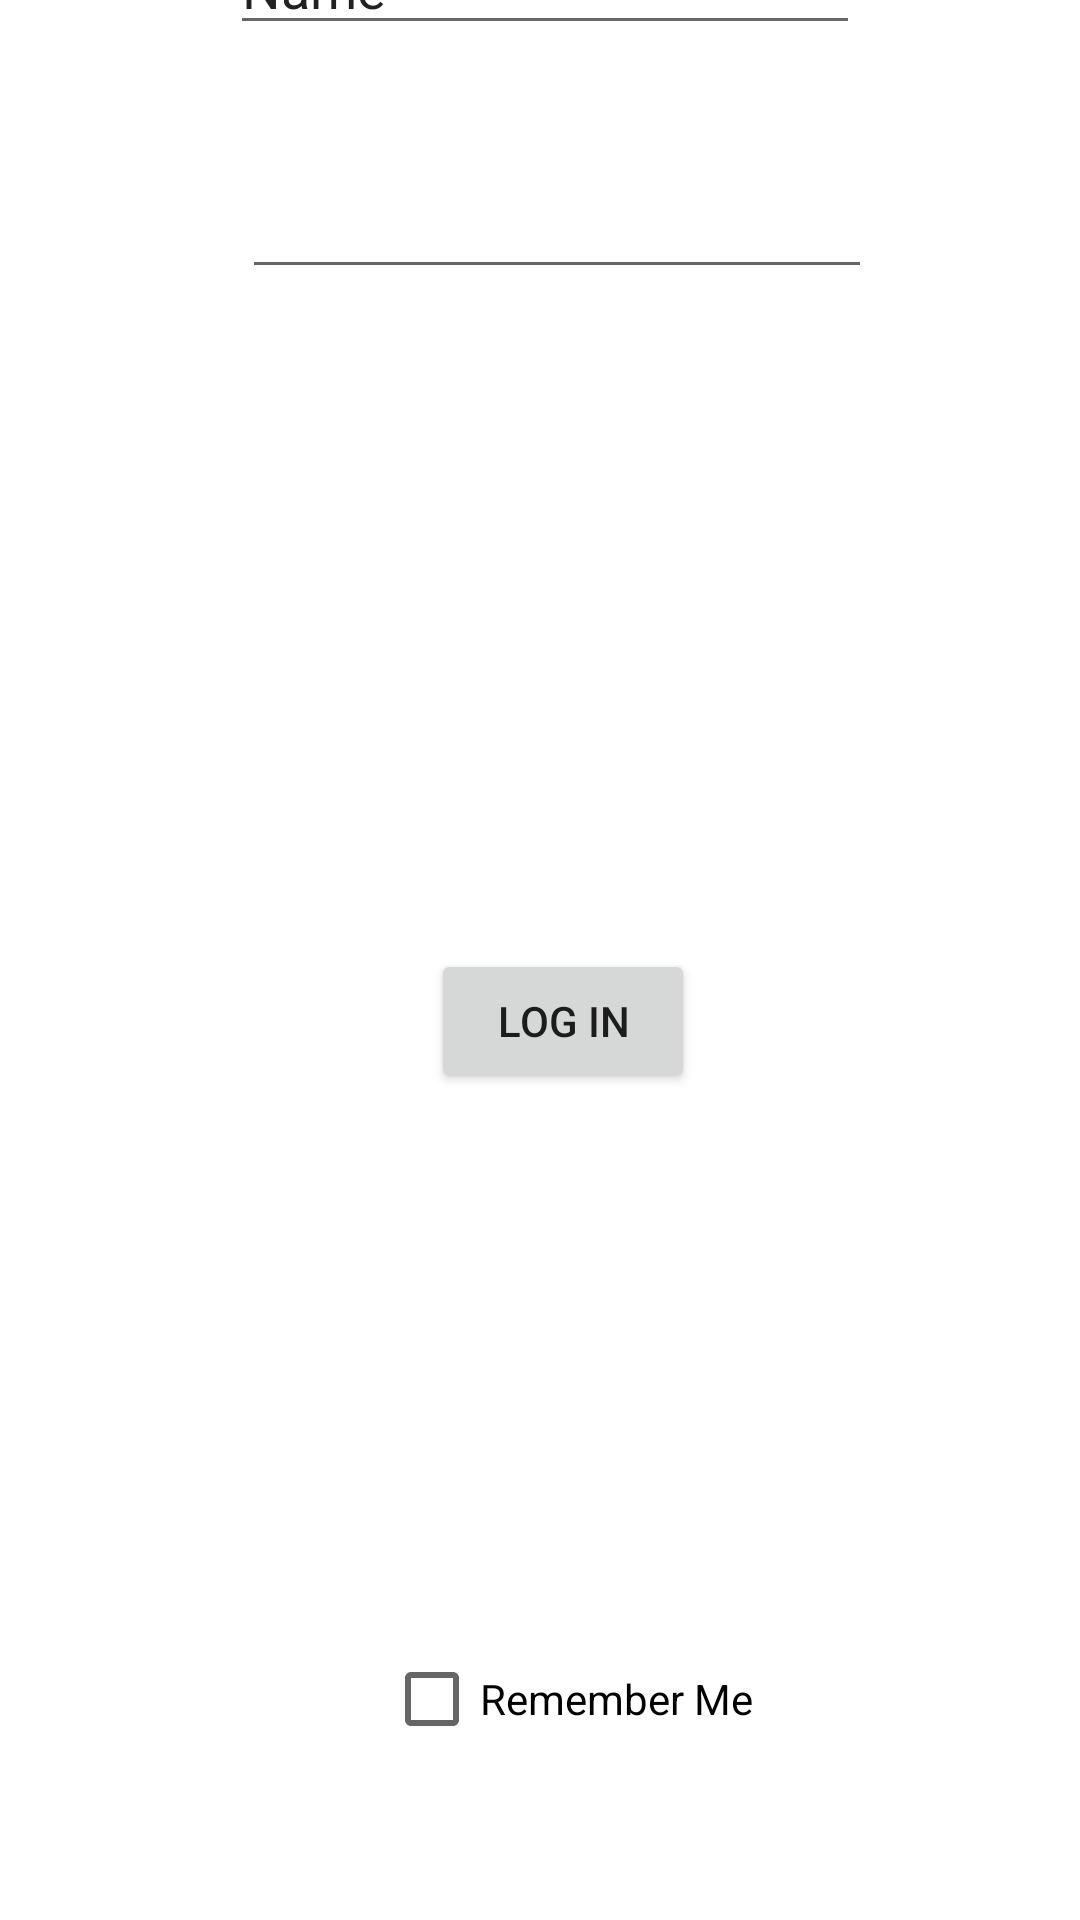

The Android layout XML behind this screen, and the referenced resources:
<!-- AndroidManifest.xml: application theme Theme.Week4SharedPreferences -->
<!-- res/layout/activity_main.xml -->
<?xml version="1.0" encoding="utf-8"?>
<androidx.constraintlayout.widget.ConstraintLayout xmlns:android="http://schemas.android.com/apk/res/android"
    xmlns:app="http://schemas.android.com/apk/res-auto"
    xmlns:tools="http://schemas.android.com/tools"
    android:layout_width="match_parent"
    android:layout_height="match_parent"
    tools:context=".MainActivity">

    <EditText
        android:id="@+id/editTextTextPersonName"
        android:layout_width="wrap_content"
        android:layout_height="wrap_content"
        android:layout_marginStart="102dp"
        android:layout_marginTop="103dp"
        android:layout_marginEnd="99dp"
        android:layout_marginBottom="20dp"
        android:ems="10"
        android:inputType="textPersonName"
        android:text="Name"
        app:layout_constraintBottom_toTopOf="@+id/editTextTextPassword"
        app:layout_constraintEnd_toEndOf="parent"
        app:layout_constraintStart_toStartOf="parent"
        app:layout_constraintTop_toTopOf="parent" />

    <EditText
        android:id="@+id/editTextTextPassword"
        android:layout_width="wrap_content"
        android:layout_height="wrap_content"
        android:layout_marginStart="106dp"
        android:layout_marginTop="20dp"
        android:layout_marginEnd="95dp"
        android:layout_marginBottom="115dp"
        android:ems="10"
        android:inputType="textPassword"
        app:layout_constraintBottom_toTopOf="@+id/button"
        app:layout_constraintEnd_toEndOf="parent"
        app:layout_constraintStart_toStartOf="parent"
        app:layout_constraintTop_toBottomOf="@+id/editTextTextPersonName" />

    <Button
        android:id="@+id/button"
        android:layout_width="wrap_content"
        android:layout_height="wrap_content"
        android:layout_marginStart="166dp"
        android:layout_marginTop="105dp"
        android:layout_marginEnd="151dp"
        android:layout_marginBottom="118dp"
        android:text="Log In"
        app:layout_constraintBottom_toTopOf="@+id/checkBox"
        app:layout_constraintEnd_toEndOf="parent"
        app:layout_constraintStart_toStartOf="parent"
        app:layout_constraintTop_toBottomOf="@+id/editTextTextPassword" />

    <CheckBox
        android:id="@+id/checkBox"
        android:layout_width="wrap_content"
        android:layout_height="wrap_content"
        android:layout_marginStart="168dp"
        android:layout_marginTop="60dp"
        android:layout_marginEnd="149dp"
        android:layout_marginBottom="179dp"
        android:text="Remember Me"
        app:layout_constraintBottom_toBottomOf="parent"
        app:layout_constraintEnd_toEndOf="parent"
        app:layout_constraintStart_toStartOf="parent"
        app:layout_constraintTop_toBottomOf="@+id/button" />
</androidx.constraintlayout.widget.ConstraintLayout>
<!-- resources referenced by this layout -->
<resources>
  <style name="Theme.Week4SharedPreferences" parent="Theme.MaterialComponents.DayNight.DarkActionBar">
          
          <item name="colorPrimary">@color/purple_500</item>
          <item name="colorPrimaryVariant">@color/purple_700</item>
          <item name="colorOnPrimary">@color/white</item>
          
          <item name="colorSecondary">@color/teal_200</item>
          <item name="colorSecondaryVariant">@color/teal_700</item>
          <item name="colorOnSecondary">@color/black</item>
          
          <item name="android:statusBarColor">?attr/colorPrimaryVariant</item>
          
      </style>
  <!-- not gathered from this repository: default colours our renderer supplied (Android Studio template values) -->
  <color name="purple_500">#FF6200EE</color>
  <color name="purple_700">#FF3700B3</color>
  <color name="teal_200">#FF03DAC5</color>
  <color name="teal_700">#FF018786</color>
  <color name="black">#FF000000</color>
  <color name="white">#FFFFFFFF</color>
</resources>
